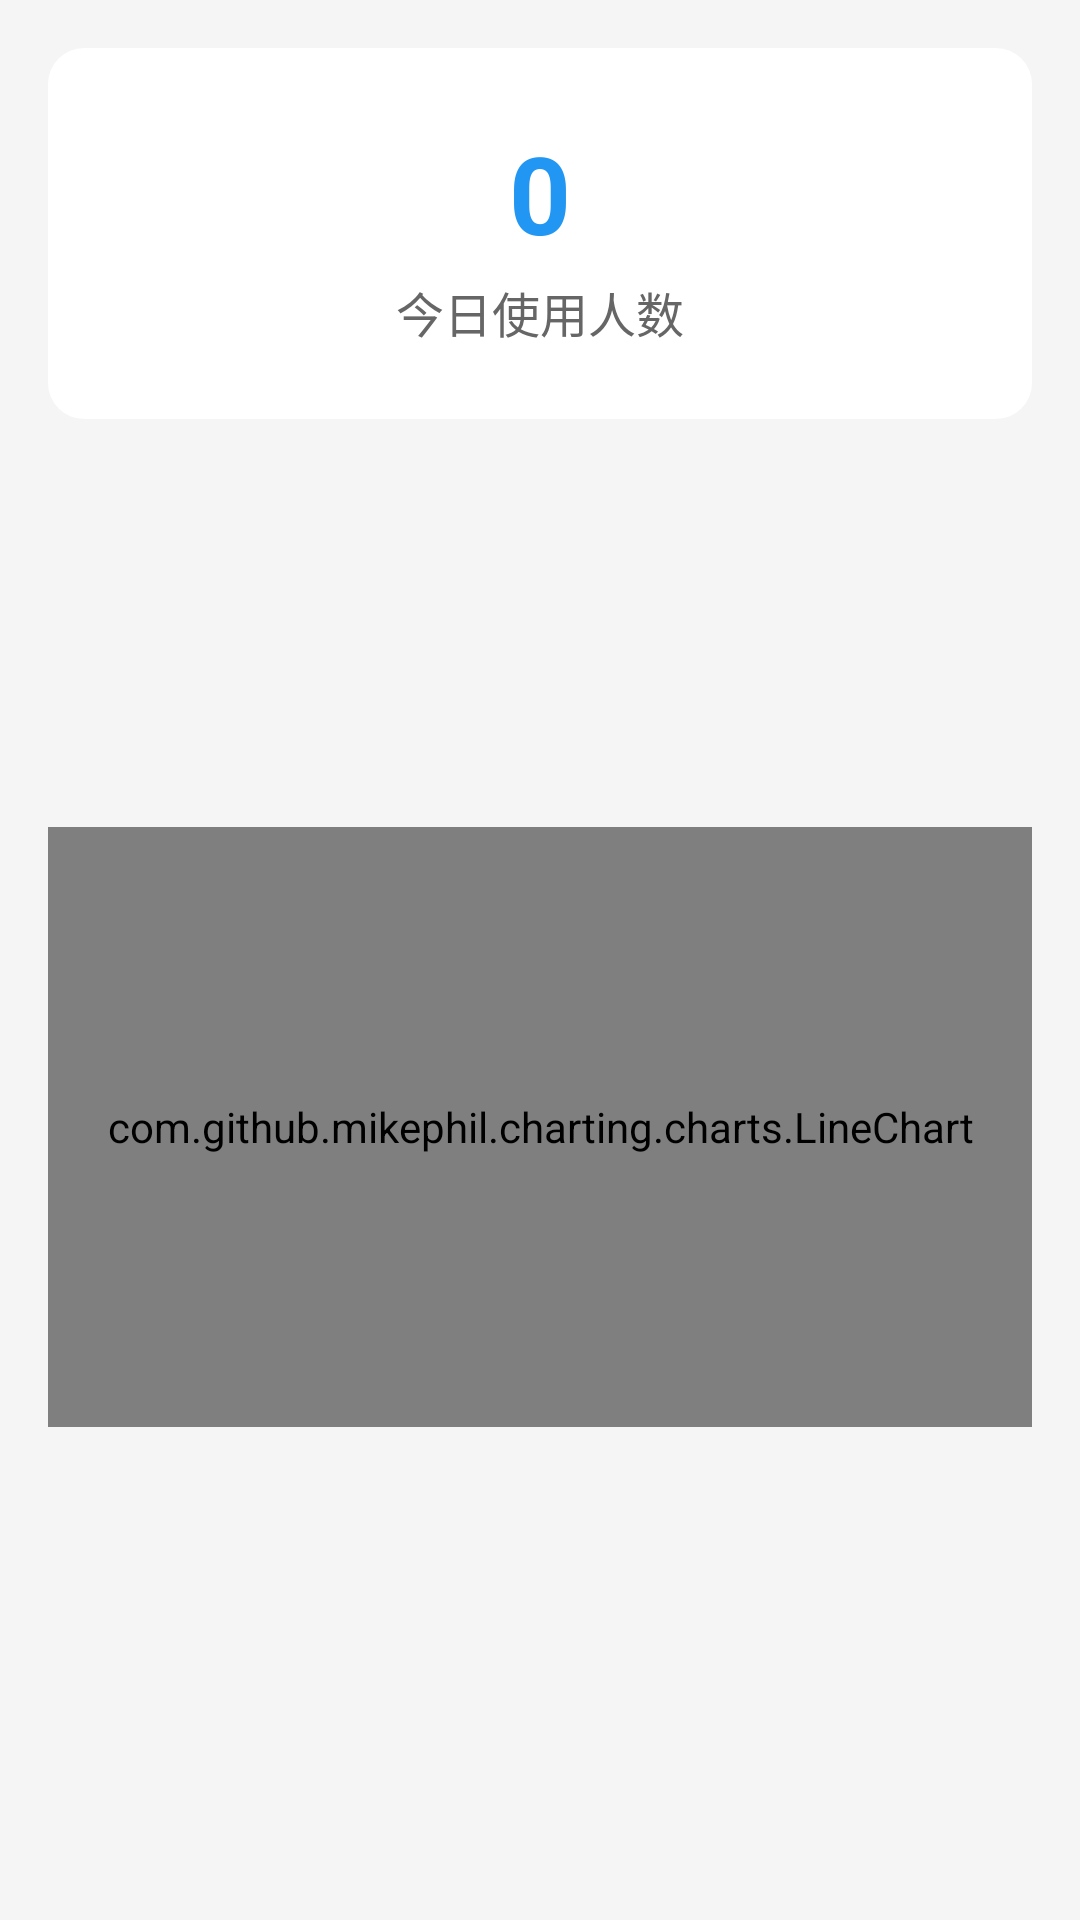

Android layout source for this screen:
<!-- AndroidManifest.xml: activity theme Theme.MyApp -->
<!-- res/layout/activity_user_statistics.xml -->
<?xml version="1.0" encoding="utf-8"?>
<LinearLayout xmlns:android="http://schemas.android.com/apk/res/android"
    android:layout_width="match_parent"
    android:layout_height="match_parent"
    android:orientation="vertical"
    android:background="@color/bg_muted">

    
    <LinearLayout
        android:layout_width="match_parent"
        android:layout_height="wrap_content"
        android:orientation="vertical"
        android:gravity="center"
        android:padding="24dp"
        android:layout_margin="16dp"
        android:background="@drawable/card_white_rounded">

        <TextView
            android:id="@+id/tvTodayUsers"
            android:layout_width="wrap_content"
            android:layout_height="wrap_content"
            android:text="0"
            android:textSize="36sp"
            android:textColor="#2196F3"
            android:textStyle="bold" />

        <TextView
            android:layout_width="wrap_content"
            android:layout_height="wrap_content"
            android:text="今日使用人数"
            android:textSize="16sp"
            android:textColor="@color/text_color_hint"
            android:layout_marginTop="4dp" />
    </LinearLayout>

    
    <com.github.mikephil.charting.charts.LineChart
        android:id="@+id/lineChart"
        android:layout_width="match_parent"
        android:layout_height="200dp"
        android:layout_marginStart="16dp"
        android:layout_marginEnd="16dp"
        android:layout_marginTop="120dp"
    android:layout_marginBottom="16dp" />
</LinearLayout>
<!-- resources referenced by this layout -->
<resources>
  <color name="bg_muted">#F5F5F5</color>
  <color name="text_color_hint">#666666</color>
  <!-- drawable card_white_rounded (drawable) -->
  <shape xmlns:android="http://schemas.android.com/apk/res/android">
      <solid android:color="@color/card_bg"/>
      <corners android:radius="12dp"/>
      <elevation android:value="4dp"/>
  </shape>
  <style name="Theme.MyApp" parent="Theme.MaterialComponents.DayNight.DarkActionBar">
          <item name="colorPrimary">#2196F3</item>
          <item name="colorPrimaryVariant">#1976D2</item>
          <item name="colorOnPrimary">#FFFFFF</item>
          <item name="android:statusBarColor">@android:color/white</item>
          <item name="android:windowLightStatusBar">true</item>
          <item name="android:windowBackground">@android:color/white</item>
  
          
          <item name="android:textAllCaps">false</item>
          <item name="textAllCaps">false</item>
  
          
          <item name="actionMenuTextAppearance">@style/MyActionMenuTextAppearance</item>
          <item name="android:actionMenuTextAppearance">@style/MyActionMenuTextAppearance</item>
  
          
          <item name="toolbarStyle">@style/MyToolbarStyle</item>
      </style>
  <color name="card_bg">#FFFFFF</color>
  <style name="MyActionMenuTextAppearance" parent="TextAppearance.MaterialComponents.Button">
          <item name="android:textAllCaps">false</item>
          <item name="textAllCaps">false</item>
          <item name="android:textColor">@color/black</item>
          <item name="android:textSize">16sp</item>
      </style>
  <style name="MyToolbarStyle" parent="Widget.MaterialComponents.Toolbar">
          <item name="titleTextAppearance">@style/MyTitleTextAppearance</item>
          <item name="titleTextColor">@color/black</item>
      </style>
  <color name="black">#FF000000</color>
  <style name="MyTitleTextAppearance" parent="TextAppearance.MaterialComponents.Headline6">
          <item name="android:textAllCaps">false</item>
          <item name="textAllCaps">false</item>
          <item name="android:textColor">@color/black</item>
      </style>
</resources>
